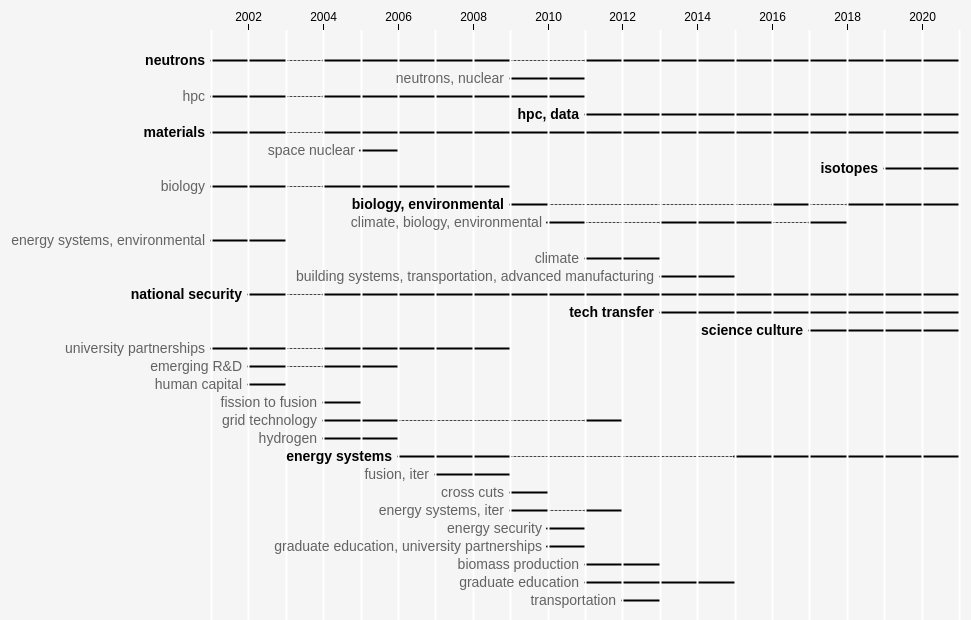
D3 v5 page, settled after 480 driven frames (8 s of simulated time); the page loaded 1 data file(s).


              document.write(new Date().getFullYear());
          

    const chartMargin = {top:30, right:16, bottom:10, left:220};
    const chartHeight = 640;
    let chartData;

    const createChart = () => {
      const divWidth = document.getElementById('chart').clientWidth;
      const chart = timelineChart()
        .margin(chartMargin)
        .width(divWidth)
        .height(chartHeight);
      d3.select('#chart').call(chart, chartData);
    };

    // d3.csv("data/candidates.csv", d3.autoType)
    //   .then(data => {
    //     console.log(data);
    //     chartData = data;
    //     createChart();
    //   })
    //   .catch(error => {
    //     console.log(error);
    //   });

    d3.csv("data/initiatives-chad.csv", d3.autoType)
      .then(data => {
        // data = data.map(d => {
        //   d.chad = d.chad.toLowerCase();
        //   return d;
        // });

        const initiatives = d3.group(data, d => d.chad);
        chartData = [];
        
        initiatives.forEach((value, initiative) => {

          const categories = d3.csvParseRows(initiative)[0];

          const years = [...new Set(value.map(d => d.year).sort(d3.ascending))];

          const spans = [];
          const gaps = [];
          if (years.length === 1) {
            spans.push({
              start: years[0], 
              end: years[0] + 1
            });
          } else {
            let s = [years[0]];
            for (let i = 1; i < years.length; i++) {
              if (years[i] - s[s.length-1] > 1) {
                spans.push({
                  start: s[0], 
                  end: s[s.length-1] + 1
                });
                gaps.push({
                  start:s[s.length-1] + 1, 
                  end:years[i]
                });
                s = [years[i]];
              } else {
                s.push(years[i]);
              }
            }
            spans.push({
              start: s[0], 
              end: s[s.length-1] + 1
            });
          }
          
          spans.map(s => {
            s.name = initiative,
            s.categories = categories,
            s.start = new Date(s.start, 0, 0);
            s.end = new Date(s.end, 0, 1);
          });
          gaps.map(g => {
            g.name = initiative,
            g.categories = categories,
            g.start = new Date(g.start, 0, 0);
            g.end = new Date(g.end, 0, 0);
          });

          const yearRange = d3.extent(value, d => d.year);
          chartData.push({
            name: initiative,
            categories, categories,
            spans: spans,
            gaps: gaps,
            start: new Date(yearRange[0], 0),
            end: new Date(yearRange[1] + 1, 0)
          });
        });
        // console.log(chartData);

        // chartData = chartData.filter(d => d.categories.length > 1);
        // chartData = chartData.filter(d => d.categories.includes("biology") || d.categories.includes("climate") || d.categories.includes("environmental"));

        console.log(chartData.length);
        chartData = sortInitiatives(chartData);
        console.log(chartData.length);
        console.log(chartData);

        createChart();
      })
      .catch(error => {
        console.log(error);
      });

      const orders = ({
        Start: (a, b) => d3.ascending(a.start, b.start),
        End: (a, b) => d3.ascending(a.end || today, b.end || today) || d3.ascending(a.start, b.start),
        Duration: (a, b) => d3.descending((a.end || today) - a.start, (b.end || today) - b.start)
      });

      const getInitiativesWithKeyword = (data, keyword) => {
        initiatives = [];
        data.forEach(d => {
          if (!initiatives.includes(d)) {
            if (d.name.includes(keyword)) {
              initiatives.push(d);
            }
          }
        });
        return initiatives;
      }
      const sortInitiatives = (data) => {
        var initiativePriorities = [
          "neutrons",
          "hpc",
          "materials",
          "nuclear",
          "isotopes",
          "biology",
          "environmental",
          "climate",
          "manufacturing",
          "national security",
          "tech transfer",
          "science culture"
        ];
        var newData = [];

        initiativePriorities.forEach(keyword => {
          let initiatives = getInitiativesWithKeyword(data, keyword);
          initiatives.sort(orders.Start);
          if (initiatives.length > 0) {
            initiatives.forEach(d => {
              if (!newData.includes(d)) {
                newData.push(d);
              }
            });
          }  
        });

        // var initiatives = getInitiativesWithKeyword(data, "neutrons");
        // if (initiatives.length > 0) {
        //   initiatives.forEach(d => {
        //     if (!newData.includes(d)) {
        //       newData.push(d);
        //     }
        //   });
        // }

        // var initiatives = getInitiativesWithKeyword(data, "hpc");
        // if (initiatives.length > 0) {
        //   initiatives.forEach(d => {
        //     if (!newData.includes(d)) {
        //       newData.push(d);
        //     }
        //   });
        // }

        // var initiatives = getInitiativesWithKeyword(data, "materials");
        // if (initiatives.length > 0) {
        //   initiatives.forEach(d => {
        //     if (!newData.includes(d)) {
        //       newData.push(d);
        //     }
        //   });
        // }

        // data.forEach(d => {
        //   if (!newData.includes(d)) {
        //     if (d.name.includes("neutrons")) {
        //       newData.push(d);
        //     }
        //   }
        // });

        // data.forEach(d => {
        //   if (!newData.includes(d)) {
        //     if (d.name.includes("hpc")) {
        //       newData.push(d);
        //     }
        //   }
        // });

        let unprioritizedInitiatives = [];
        data.forEach(d => {
          if (!newData.includes(d)) {
            unprioritizedInitiatives.push(d);
          }
        });
        unprioritizedInitiatives.sort(orders.Start);

        // let unprioritizedInitiatives = data.map(d => !newData.includes(d)).sort(orders.Start);
        console.log(unprioritizedInitiatives.length);
        console.log(newData.length);
        unprioritizedInitiatives.forEach(d => {
          newData.push(d);
        });

        // data.forEach(d => {
        //   if (!newData.includes(d)) {
        //     newData.push(d);
        //   }
        // });
        
        return newData;
      }
  
// ── js/timelineChartOld.js
var timelineChart = function () {
  let margin = {top:20, right:20, bottom: 20, left: 20};
  let width = 900 - margin.left - margin.right;
  let height = 400 - margin.top - margin.bottom;

  let chartData;
  let chartDiv;

  const orders = ({
    Start: (a, b) => d3.ascending(a.start, b.start),
    End: (a, b) => d3.ascending(a.end || today, b.end || today) || d3.ascending(a.start, b.start),
    Duration: (a, b) => d3.descending((a.end || today) - a.start, (b.end || today) - b.start)
  });
  // const today = new Date(Date.UTC(2021, 0, 1));
  // let endDate = new Date(Date.UTC(2021, 0));
  let endDate;

  function chart(selection, data) {
    // chartData = data.slice().sort(orders.Start);
    endDate = d3.max(data, d => d.end);
    console.log(endDate);
    chartData = data.slice();
    chartDiv = selection;
    drawChart();
  }

  var count = 0;
  function getID(name) {
    const id = "0-" + (name === null ? "" : name + "-") + ++count;
    console.log(id);
    return id;
    // return "0-" + (name === null ? "" : name + "-") + ++count;
  }

  function drawChart() {
    if (chartData) {
      chartDiv.selectAll('*').remove();
      if (chartData) {      
        console.log(endDate);

        const svg = chartDiv.append('svg')
          .attr('width', width + margin.left + margin.right)
          .attr('height', height + margin.top + margin.bottom);

        const g = svg.append('g')
          .attr('transform', `translate(${margin.left},${margin.top})`);

        const x = d3.scaleUtc()
          .domain([d3.min(chartData, d => d.start), endDate])
          .rangeRound([0, width]);
        console.log(x.domain());
        // console.log(x.rangeRound());

        const y = d3.scalePoint()
          .domain(chartData.map(d => d.name))
          .rangeRound([0, height])
          .padding(1);
        console.log(y.domain());
        
        const xAxis = g => g
          .call(d3.axisTop(x).ticks(width / 80))
          .call(g => g.select(".domain").remove())
          .call(g => g.append("g")
              .attr("stroke", "white")
              .attr("stroke-width", 2)
            .selectAll("line")
            .data(x.ticks(d3.timeYear.every(1)))
            .join("line")
              .attr("x1", d => 0.5 + x(d))
              .attr("x2", d => 0.5 + x(d))
              .attr("y2", height))
          .call(g => g.selectAll(".tick text")
            .attr("font-size", 12));
        
        g.append("defs")
          .selectAll("linearGradient")
          .data(chartData.filter(d => d.end !== null))
          .join("linearGradient")
            .attr("id", getID("gradient"))
            // .attr("id", d => (d.gradientId = DOM.uid("gradient")).id)
            .attr("gradientUnits", "userSpaceOnUse")
            .attr("x1", d => x(d.start))
            .attr("x2", d => x(d.end))
            .call(g => g.append("stop").attr("stop-color", "currentColor"))
            .call(g => g.append("stop").attr("offset", "100%").attr("stop-color", "#ccc"));
        
        // console.log(d3.merge(chartData.map(d => d.spans)));

        const gapLines = g.append("g")
            .attr("stroke-width", 1)
            .attr("stroke-linecap", "round")
            .attr("stroke-linejoin", "round")
            .attr("stroke-dasharray", "2,2")
          .selectAll("line")
          .data(d3.merge(chartData.map(d => d.gaps)))
          .join("line")
            .attr("stroke", "#444")
            .attr("x1", d => x(d.start))
            .attr("x2", d => x(d.end || x.domain()[1]))
            .attr("y1", d => y(d.name) + 0.5)
            .attr("y2", d => y(d.name) + 0.5);

        const line = g.append("g")
            .attr("stroke-width", 2)
            .attr("stroke-linecap", "round")
            .attr("stroke-linejoin", "round")
          .selectAll("line")
          // .data(chartData)
          .data(d3.merge(chartData.map(d => d.spans)))
          .join("line")
            .attr("stroke", "black")
            .attr("x1", d => x(d.start))
            .attr("x2", d => x(d.end || x.domain()[1]))
            .attr("y1", d => y(d.name) + 0.5)
            .attr("y2", d => y(d.name) + 0.5);

        g.append("g")
          .call(xAxis);

        const label = g.append("g")
            .attr("font-family", "sans-serif")
            .attr("font-size", 14)
            .attr("text-anchor", "end")
          .selectAll("text")
          .data(chartData)
          .join("text")
            .attr("x", d => x(d.start) - 6)
            .attr("y", d => y(d.name))
            .attr("dy", "0.35em")
            .attr("fill-opacity", d => {
              // console.log(d.end.getFullYear());
              // console.log(x.domain()[1].getFullYear());
              return d.end.getFullYear() === x.domain()[1].getFullYear() ? null : 0.6
            })
            .attr("font-weight", d => d.end.getFullYear() === x.domain()[1].getFullYear() ? "bold" : null)
            // .attr("fill-opacity", d => d.end === null ? null : 0.6)
            .text(d => d.name);

        // const dot = g.append("g")
        //     .attr("fill", "black")
        //   .selectAll("circle")
        //   .data(chartData.filter(d => d.end != null))
        //   .join("circle")
        //     .attr("cx", d => x(d.end))
        //     .attr("cy", d => y(d.name) + 0.5)
        //     .attr("r", 2);

        

      }
    }
  };

  chart.margin = function(value) {
    if (!arguments.length) {
      return margin;
    }
    oldChartWidth = width + margin.left + margin.right;
    oldChartHeight = height + margin.top + margin.bottom;
    margin = value;
    width = oldChartWidth - margin.left - margin.right;
    height = oldChartHeight - margin.top - margin.bottom;
    return chart;
  };

  chart.width = function(value) {
    if (!arguments.length) {
      return width;
    }
    width = value - margin.left - margin.right;
    return chart;
  };

  chart.height = function(value) {
    if (!arguments.length) {
      return height;
    }
    height = value - margin.top - margin.bottom;
    drawChart();
    return chart;
  };

  return chart;
}

### data: data/initiatives-chad.csv
?year, initiative, category, category2, jack, chad
2004, Complex Biological Systems, Systems Biology, biology, Biology, biology
2005, Systems Biology, Systems Biology, biology, Biology, biology
2006, Systems Biology, Systems Biology, biology, Biology, biology
2007, Systems Biology, Systems Biology, biology, Biology, biology
2008, Systems Biology, Systems Biology, biology, Biology, biology
2009, Systems Biology and the Environment, Systems Biology and the Environment, biological and environmental systems, Biology and Environment, biology, environmental
2016, Advance understanding of complexity in b…, biological and environmental systems, biological and environmental systems, Biology and Environment, biology, environmental
2018, Advance the understanding of complexity …, biological and environmental systems, biological and environmental systems, Biology and Environment, biology, environmental
2019, Advance the understanding of complexity …, Systems Biology, and Environmental Susta…, biological and environmental systems, Biology and Environment, biology, environmental
2020, Understand complexity in biological and …, biological and environmental systems, biological and environmental systems, Biology and Environment, biology, environmental
2011, Achieve breakthroughs in biomass product…, biomass production and conversion, biomass production and conversion, Biomass Prod, biomass production
2012, Achieve breakthroughs in biomass product…, biomass production and conversion, biomass production and conversion, Biomass Prod, biomass production
2010, Climate Change Science, Systems Biology,…, Climate Change Science, Systems Biology,…, climate science, biological systems, env…, Climate Science, climate, biology, environmental
2011, Advance climate change science and explo…, Climate Change Science, climate science, Climate Science, climate
2012, Advance understanding of climate change …, Climate Change Science, climate science, Climate Science, climate
2013, Advance understanding in biological, env…, Climate Change Science, Systems Biology,…, climate science, biological systems, env…, Climate Science, climate, biology, environmental
2014, Advance understanding in biological, env…, Climate Change Science, Systems Biology,…, climate science, biological systems, env…, Climate Science, climate, biology, environmental
2015, Advance understanding of complexity in b…, Climate Change Science, Systems Biology,…, climate science, biological systems, env…, Climate Science, climate, biology, environmental
2017, Advance the understanding of complexity …, Climate Change Science, biological and e…, climate science, biological systems, env…, Climate Science, climate, biology, environmental
2009, Cross Cutting Initiatives, Cross Cutting Initiatives, cross cutting initiatives, Cross Cuts, cross cuts
2004, Future Research and Development Directio…, Emerging Research and Development Areas, emerging areas, Emerging R&D, emerging R&D
2005, Emerging Research and Development Areas, Emerging Research and Development Areas, emerging areas, Emerging R&D, emerging R&D
2013, Enhance building energy efficiency, sust…, building efficiency, sustainable transpo…, building systems, transportation, advanc…, Energy Efficiency, building systems, transportation, advanc…
2014, Enhance building energy efficiency, sust…, building efficiency, sustainable transpo…, building systems, transportation, advanc…, Energy Efficiency, building systems, transportation, advanc…
2006, Advanced Energy Systems, Advanced Energy Systems, energy systems, Energy Systems, energy systems
2007, Advanced Energy Systems, Advanced Energy Systems, energy systems, Energy Systems, energy systems
2008, Advanced Energy Systems, Advanced Energy Systems, energy systems, Energy Systems, energy systems
2009, Advanced Energy Systems and ITER, Advanced Energy Systems and ITER, energy systems, Energy Systems, energy systems, iter
2010, Energy Security Science and Technology, Energy Security Science and Technology, ?, Energy Systems, energy security
2011, Deliver fusion science and technology fo…, Advanced Energy Systems and ITER, energy systems, Energy Systems, energy systems, iter
2015, Accelerate research, development, and ma…, integrated energy systems, energy systems, Energy Systems, energy systems
2016, Discover and develop sustainable and sec…, integrated energy systems, energy systems, Energy Systems, energy systems
2017, Accelerate research, development, and ma…, integrated energy systems, energy systems, Energy Systems, energy systems
2018, Accelerate research, development, and ma…, integrated energy systems, energy systems, Energy Systems, energy systems
2019, Accelerate research, development, and ma…, integrated energy systems, energy systems, Energy Systems, energy systems
2020, Accelerate research, development, and ma…, integrated energy systems, energy systems, Energy Systems, energy systems
2004, Fission to Fusion, Fission to Fusion, ?, Fission to Fusion, fission to fusion
2007, ITER and Fusion Energy Sciences, ITER and Fusion Energy Sciences, ?, Fusion, fusion, iter
2008, ITER and Fusion Energy Sciences, ITER and Fusion Energy Sciences, ?, Fusion, fusion, iter
2010, Graduate Education and University Partne…, Graduate Education and University Partne…, ?, Grad Ed, graduate education, university partnersh…
2011, Invigorate science through graduate educ…, Graduate Education, graduate and post-graduate education, Grad Ed, graduate education
2012, Invigorate science through graduate rese…, Graduate Education, graduate and post-graduate education, Grad Ed, graduate education
2013, Invigorate science through graduate and …, Graduate and post-graduate education, graduate and post-graduate education, Grad Ed, graduate education
2014, Invigorate science through graduate and …, Graduate and post-graduate education, graduate and post-graduate education, Grad Ed, graduate education
2004, Grid Modernization, Advanced Energy Systems, electric grid, Grid Tech, grid technology
2005, Advanced Grid Technologies, Advanced Energy Systems, electric grid, Grid Tech, grid technology
… [head cut at 6 KiB]